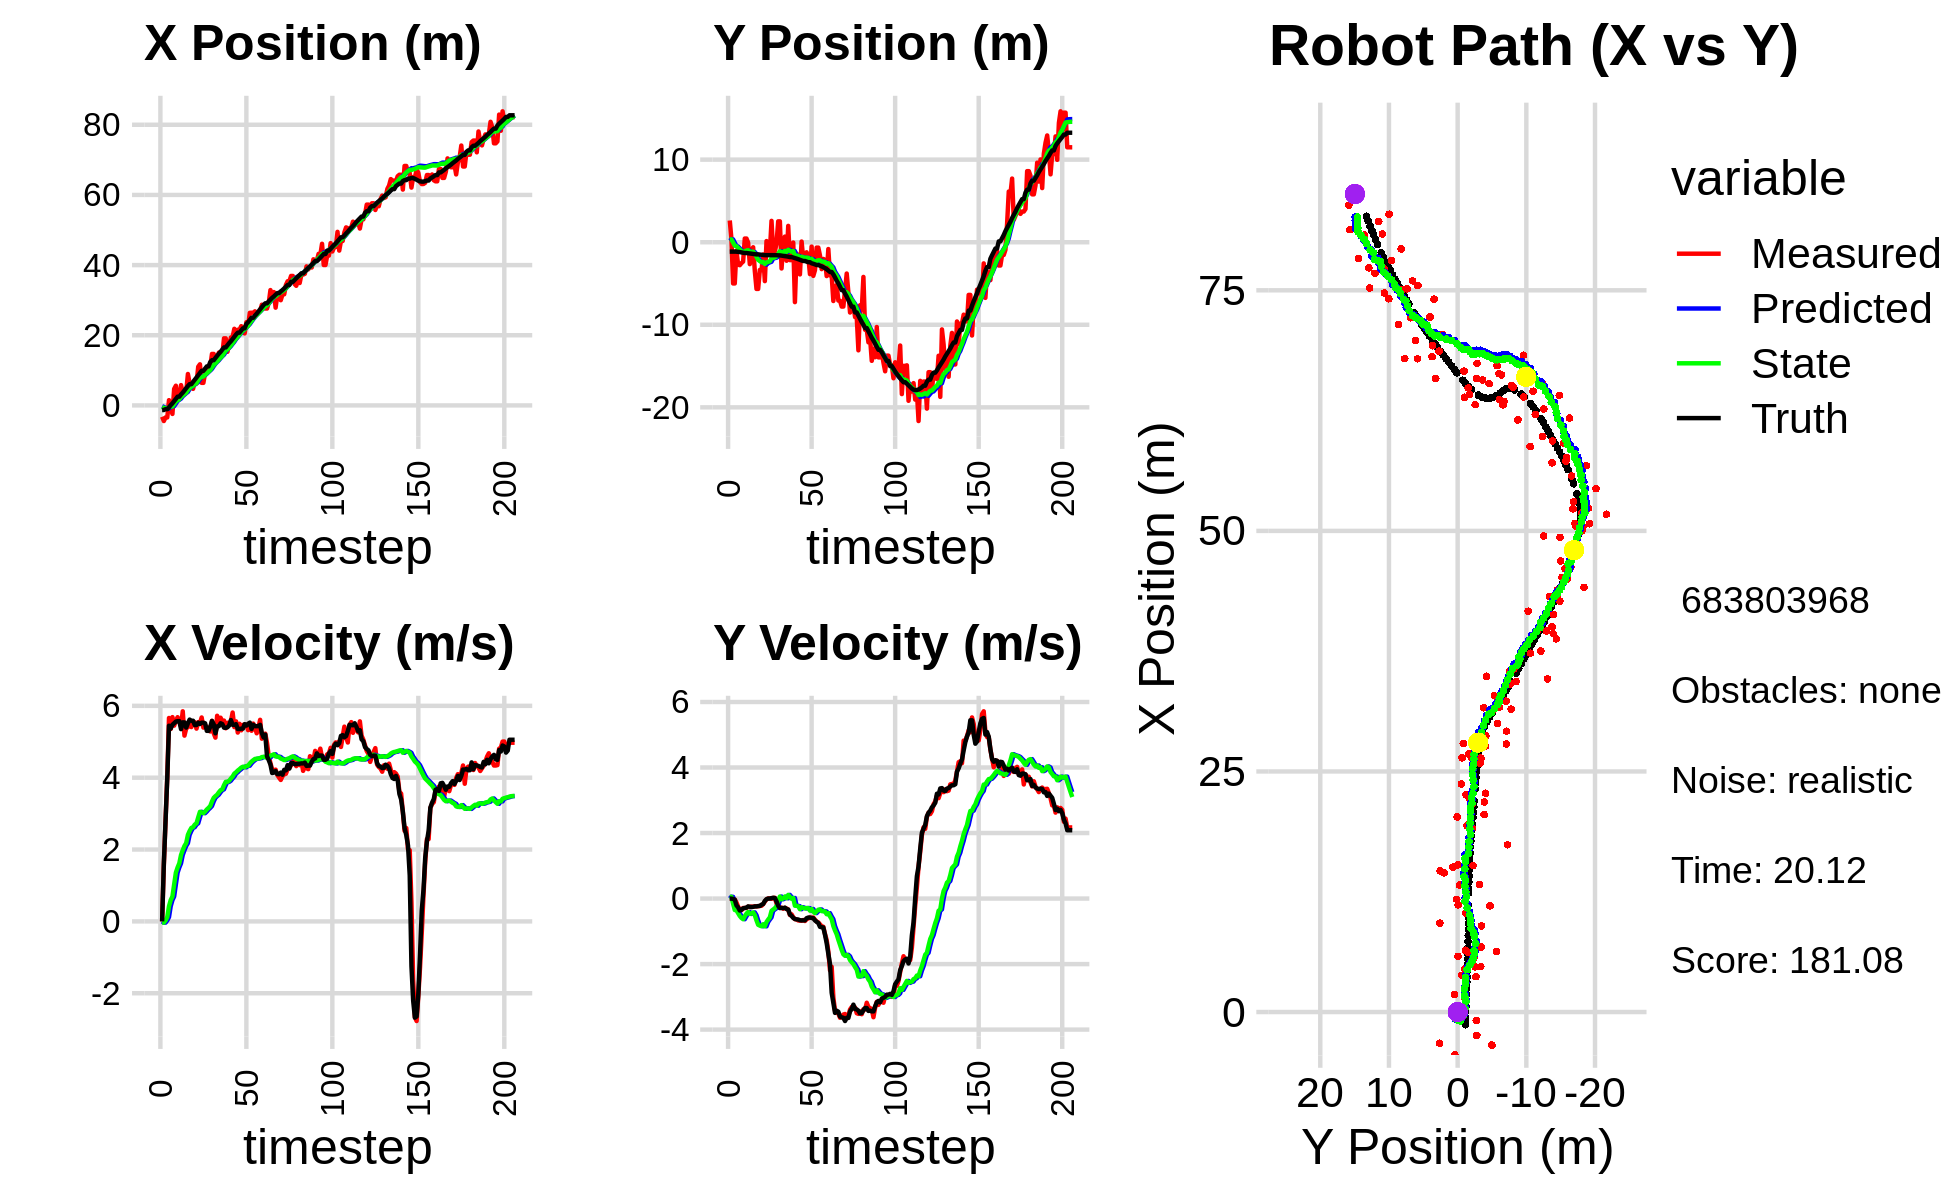

Values plotted in this chart, from the file beside it:
-3.242259025338747769e+00, 2.631861209495410581e+00, 0.000000000000000000e+00, 0.000000000000000000e+00, 0.000000000000000000e+00, 0.000000000000000000e+00, 0.000000000000000000e+00, 0.000000000000000000e+00, -2.292882283429305279e-01, 1.693137023595525925e-01, 0.000000000000000000e+00, 0.000000000000000000e+00, -1.327586412683457340e+00, -1.140974282596117106e+00, 0.000000000000000000e+00, 0.000000000000000000e+00, 0.000000000000000000e+00, -6.551142723765224218e-05
-3.242259025338747769e+00, 2.631861209495410581e+00, 0.000000000000000000e+00, 0.000000000000000000e+00, -2.292882283429305279e-01, 1.693137023595525925e-01, 0.000000000000000000e+00, 0.000000000000000000e+00, -4.393760538784864389e-01, 3.283619973667235570e-01, -3.449083906784166514e-02, 5.651964460779129035e-02, -1.327586412683457340e+00, -1.140974282596117106e+00, 0.000000000000000000e+00, 0.000000000000000000e+00, 0.000000000000000000e+00, 4.225691372994333506e-04
-4.456436395902025005e+00, 4.046394439401322374e-01, 1.558999988302609996e+00, -2.899126871513505485e-04, -4.428251377852706061e-01, 3.340139618275027034e-01, -3.449083906784166514e-02, 5.651964460779129035e-02, -6.993020663908007251e-01, 3.365357803977038764e-01, -3.455518802584511134e-02, 5.234552375819102182e-02, -1.313002825315716215e+00, -1.140976347860375828e+00, 1.600000000000000089e+00, -1.000000000000000021e-03, 1.600000023841857910e+00, 1.859606709331274033e-04
-3.433174372069169866e+00, -4.993289984142902149e+00, 2.815941366746834262e+00, -1.816956539029246018e-02, -7.027575851933852702e-01, 3.417703327735229779e-01, -3.455518802584511134e-02, 5.234552375819102182e-02, -8.346766637019125135e-01, -3.858448720598922632e-02, 2.654644769155981715e-02, -1.571696710445646683e-01, -1.077258348935694832e+00, -1.141710557068496446e+00, 2.799999999999999822e+00, -1.099999999999999936e-02, 2.799999952316284180e+00, 6.452305242419242859e-03
-3.433174372069169866e+00, -4.993289984142902149e+00, 4.019916300408916676e+00, -2.593808697379351366e-02, -8.320220189327565130e-01, -5.430145431044569593e-02, 2.654644769155981715e-02, -1.571696710445646683e-01, -9.170015699003157827e-01, -4.112189035034868323e-01, 1.200270981741653198e-01, -3.493605772634813533e-01, -1.077258348935694832e+00, -1.141710557068496446e+00, 4.000000000000000000e+00, -3.300000000000000155e-02, 4.000000000000000000e+00, 6.452305242419242859e-03
1.489041805139153407e+00, -1.025263331178101867e+00, 5.661791558465394836e+00, -1.169895646514191312e-01, -9.049988600828992036e-01, -4.461549612298349454e-01, 1.200270981741653198e-01, -3.493605772634813533e-01, -5.338393256795308517e-01, -4.788215539248372732e-01, 4.215114187318560468e-01, -3.572934612000699395e-01, -5.551826953949473564e-01, -1.147636070677989562e+00, 5.445999999999999730e+00, -2.049999999999999878e-01, 5.448999881744384766e+00, 2.066005393862724304e-02
-8.894022107191184023e-01, -2.717058035480079070e+00, 5.357324763179612148e+00, -2.466566067649096083e-01, -4.916881838063452692e-01, -5.145509000448442727e-01, 4.215114187318560468e-01, -3.572934612000699395e-01, -3.558813618659943390e-01, -6.804078854768782492e-01, 5.923964196728442877e-01, -4.462907438067788002e-01, 7.293009726059893061e-02, -1.167104337267695024e+00, 5.368999999999999773e+00, -2.690000000000000169e-01, 5.375000000000000000e+00, 4.600851237773895264e-02
-2.430775165658154435e+00, -2.784247403128936149e+00, 5.685957004085221200e+00, -3.545451338642777728e-01, -2.966417198987099102e-01, -7.250369598575561181e-01, 5.923964196728442877e-01, -4.462907438067788002e-01, -2.980868799639809219e-01, -8.837432407575231963e-01, 6.929761357927483045e-01, -5.314608261318274351e-01, 5.876739024567204650e-01, -1.194527392296046653e+00, 5.474000000000000199e+00, -3.649999999999999911e-01, 5.486000061035156250e+00, 6.227389723062515259e-02
4.697612047315421258e+00, -2.535836780137608049e+00, 5.449346789749040632e+00, -3.565672307920511042e-01, -2.287892663847060915e-01, -9.368893233707059620e-01, 6.929761357927483045e-01, -5.314608261318274351e-01, 3.713264433747462956e-01, -1.056947266015556552e+00, 1.029036238049817920e+00, -5.921654020349602643e-01, 1.214207410573460155e+00, -1.235863410569210341e+00, 5.517000000000000348e+00, -3.420000000000000262e-01, 5.527999877929687500e+00, 6.533987820148468018e-02
5.605654716180993091e+00, -2.349774302095993583e+00, 5.580603252264469738e+00, -2.874184007011258424e-01, 4.742300671797280986e-01, -1.116163806219052645e+00, 1.029036238049817920e+00, -5.921654020349602643e-01, 1.092413139629076380e+00, -1.201780827388040152e+00, 1.356671233595827752e+00, -6.304888651434940039e-01, 1.848984479412524973e+00, -1.274087132541617207e+00, 5.562000000000000277e+00, -2.989999999999999880e-01, 5.570000171661376953e+00, 5.145763978362083435e-02
1.827399193715238956e+00, 4.459853304496598780e-01, 5.683610708369077003e+00, -2.899140252502741544e-01, 1.228080262988659133e+00, -1.264829713902389630e+00, 1.356671233595827752e+00, -6.304888651434940039e-01, 1.438063935746587418e+00, -1.108546688000745517e+00, 1.501144071989856998e+00, -5.399849171519410795e-01, 2.488709211320083714e+00, -1.306783185077805332e+00, 5.573000000000000398e+00, -2.869999999999999774e-01, 5.580999851226806641e+00, 5.096460506319999695e-02
1.827399193715238956e+00, 4.459853304496598780e-01, 5.559771639370442387e+00, -2.835971459249934656e-01, 1.588178342945573140e+00, -1.162545179715939625e+00, 1.501144071989856998e+00, -5.399849171519410795e-01, 1.755080708013139201e+00, -1.018055463179218467e+00, 1.617057232119427868e+00, -4.594430532913380549e-01, 2.488709211320083714e+00, -1.306783185077805332e+00, 5.573999999999999844e+00, -2.760000000000000231e-01, 5.580999851226806641e+00, 5.096460506319999695e-02
5.780402183679580475e+00, -4.669736405919479305e-02, 5.440433795331192535e+00, -2.461649831108971009e-01, 1.916786431225081966e+00, -1.063999768508352206e+00, 1.617057232119427868e+00, -4.594430532913380549e-01, 2.401042813563984080e+00, -9.700524602936004825e-01, 1.849885599762814081e+00, -4.072243491173005991e-01, 3.124115705362144446e+00, -1.337675677016743503e+00, 5.352000000000000313e+00, -2.399999999999999911e-01, 5.357999801635742188e+00, 4.521646723151206970e-02
3.677488702789351915e+00, -2.653534264731602921e+00, 5.848230024758757750e+00, -2.598512062885181551e-01, 2.586031373540265577e+00, -1.010774895205330592e+00, 1.849885599762814081e+00, -4.072243491173005991e-01, 2.823760592376854284e+00, -1.140376170233686759e+00, 1.980700570608611599e+00, -4.697764369174948218e-01, 3.639466047271072036e+00, -1.360816926802813187e+00, 5.540000000000000036e+00, -2.489999999999999991e-01, 5.546000003814697266e+00, 4.440324753522872925e-02
4.473661020210889738e+00, -1.005165742594868128e+00, 5.171291414387217955e+00, -2.430526310360708875e-01, 3.021830649437715621e+00, -1.187353813925436263e+00, 1.980700570608611599e+00, -4.697764369174948218e-01, 3.262225906906093709e+00, -1.162134986408474013e+00, 2.099898990314271074e+00, -4.533550832124135233e-01, 4.268522977731112000e+00, -1.389181064263915966e+00, 5.538999999999999702e+00, -2.620000000000000107e-01, 5.546000003814697266e+00, 4.696581140160560608e-02
3.818229317124971711e+00, -6.135234698957893196e-01, 5.371126749311934567e+00, -2.512466595641777989e-01, 3.472215805937520994e+00, -1.207470494729715460e+00, 2.099898990314271074e+00, -4.533550832124135233e-01, 3.612602034257554884e+00, -1.149230586141224864e+00, 2.178164716401213230e+00, -4.215525700932210018e-01, 4.901558637262318996e+00, -1.419716225371316254e+00, 5.394999999999999574e+00, -2.520000000000000018e-01, 5.401000022888183594e+00, 4.674319922924041748e-02
8.949898243063760361e+00, -3.482761906295825938e+00, 5.407896819546447631e+00, -2.349939264767817726e-01, 3.830418505897676074e+00, -1.191385843150547075e+00, 2.178164716401213230e+00, -4.215525700932210018e-01, 4.400249645071274252e+00, -1.373937725188860925e+00, 2.408829683775108421e+00, -5.067565139256247075e-01, 5.520767927056700053e+00, -1.447628067371712568e+00, 5.514999999999999680e+00, -2.399999999999999911e-01, 5.519999980926513672e+00, 4.342652857303619385e-02
6.283316686615114222e+00, -5.658804193914962255e+00, 5.465869326919205129e+00, -2.368873778932227281e-01, 4.641132613448784916e+00, -1.424613376581423285e+00, 2.408829683775108421e+00, -5.067565139256247075e-01, 4.887244603813454269e+00, -1.765279047851101568e+00, 2.516939910539274905e+00, -6.651829304334502257e-01, 6.050780057952236390e+00, -1.470602767053180049e+00, 5.616999999999999993e+00, -2.399999999999999911e-01, 5.622000217437744141e+00, 4.331227391958236694e-02
6.283316686615114222e+00, -5.658804193914962255e+00, 5.409921612915966627e+00, -2.344626387572036896e-01, 5.138938594867381582e+00, -1.831797340894446569e+00, 2.516939910539274905e+00, -6.651829304334502257e-01, 5.332358527447265573e+00, -2.131839842011116204e+00, 2.602295917959787541e+00, -8.004374281190914653e-01, 6.050780057952236390e+00, -1.470602767053180049e+00, 5.584999999999999964e+00, -2.290000000000000091e-01, 5.590000152587890625e+00, 4.331227391958236694e-02
4.716426729953188790e+00, -3.358810947751326381e+00, 5.536509780492439248e+00, -2.230229238257744329e-01, 5.592588119243244726e+00, -2.211883584823025384e+00, 2.602295917959787541e+00, -8.004374281190914653e-01, 5.602582811439570598e+00, -2.283224772132872005e+00, 2.622763034993282449e+00, -8.255447621638638545e-01, 6.695338010477340340e+00, -1.497580932327186476e+00, 5.584999999999999964e+00, -2.260000000000000064e-01, 5.590000152587890625e+00, 4.026045650243759155e-02
6.754648387130916198e+00, -3.398915515977531943e+00, 5.542644611725433101e+00, -2.197702126005778578e-01, 5.864859114938898443e+00, -2.365779248349258346e+00, 2.622763034993282449e+00, -8.255447621638638545e-01, 6.031450011837819147e+00, -2.426707033570520977e+00, 2.694155150187166559e+00, -8.453338813440093302e-01, 7.328385114647795184e+00, -1.523316608225042001e+00, 5.466000000000000192e+00, -1.869999999999999996e-01, 5.468999862670898438e+00, 3.963002562522888184e-02
6.224073409854649519e+00, -1.491693851266868265e+00, 5.366325508515711995e+00, -1.694434598005337134e-01, 6.300865526856536114e+00, -2.511240421704922010e+00, 2.694155150187166559e+00, -8.453338813440093302e-01, 6.371314894549860774e+00, -2.399346590423566461e+00, 2.730763800826155219e+00, -7.848034554696210474e-01, 7.954294919881164105e+00, -1.545990929713163542e+00, 5.466999999999999638e+00, -1.660000000000000087e-01, 5.468999862670898438e+00, 3.156483545899391174e-02
1.102747726414827945e+01, -4.712812470149786215e+00, 5.544234203153118656e+00, -9.215718467360992094e-02, 6.644391274632476474e+00, -2.477826935970528499e+00, 2.730763800826155219e+00, -7.848034554696210474e-01, 7.115823336295801660e+00, -2.635119733396329877e+00, 2.895167816182156795e+00, -8.472031955391641223e-01, 8.593725919186464779e+00, -1.563250825794559873e+00, 5.532000000000000028e+00, -7.199999999999999456e-02, 5.613999843597412109e+00, 1.662063598632812500e-02
1.171299958198879665e+01, 1.368520393544383762e-01, 5.520950752739827827e+00, -2.329752983130406810e-02, 7.405340117914017029e+00, -2.719840052950246445e+00, 2.895167816182156795e+00, -8.472031955391641223e-01, 7.861716169378912156e+00, -2.450825860579858961e+00, 3.050329986342454003e+00, -7.146972616628934905e-01, 9.229342221892292031e+00, -1.569598423257837494e+00, 5.493999999999999773e+00, -1.799999999999999864e-02, 5.493999958038330078e+00, 4.219815135002136230e-03
6.425836801246915364e+00, -1.132941649482025470e+00, 5.675998918348341249e+00, 3.690710801224437315e-03, 8.166749168013158311e+00, -2.522295586746148288e+00, 3.050329986342454003e+00, -7.146972616628934905e-01, 8.083071617197647996e+00, -2.379209298439817211e+00, 3.035770943006727229e+00, -6.410620155284427746e-01, 9.861857175563521594e+00, -1.570640043686400533e+00, 5.532000000000000028e+00, 0.000000000000000000e+00, 5.532000064849853516e+00, -6.502309697680175304e-04
6.425836801246915364e+00, -1.132941649482025470e+00, 5.394998840422710273e+00, 3.507995822299315308e-03, 8.386648711498320807e+00, -2.443315499992661621e+00, 3.035770943006727229e+00, -6.410620155284427746e-01, 8.275466416901632982e+00, -2.309978469150544722e+00, 3.011711532589956608e+00, -5.731900490084644861e-01, 9.861857175563521594e+00, -1.570640043686400533e+00, 5.532000000000000028e+00, 1.000000000000000021e-03, 5.532000064849853516e+00, -6.502309697680175304e-04
9.241213201937496180e+00, 2.583833231648234197e+00, 5.465996450273319596e+00, -6.299313228947181487e-03, 8.576637570160627888e+00, -2.367297474051391237e+00, 3.011711532589956608e+00, -5.731900490084644861e-01, 8.698637955022350710e+00, -1.937146286307186216e+00, 3.057445937489542853e+00, -3.746103861938936963e-01, 1.049031519854471561e+01, -1.571138368918376660e+00, 5.514000000000000234e+00, 1.400000000000000029e-02, 5.513999938964843750e+00, 1.152454176917672157e-03
1.026421618418885373e+01, -1.173923001321589332e+00, 5.394964436543680186e+00, 1.958373370982406658e-02, 9.004382548771305395e+00, -1.974607324926575647e+00, 3.057445937489542853e+00, -3.746103861938936963e-01, 9.174163578478401249e+00, -1.893464448008886025e+00, 3.115650899600775237e+00, -3.337072782343117328e-01, 1.111769938437915961e+01, -1.570437536502878206e+00, 5.304000000000000270e+00, 2.400000000000000050e-02, 5.303999900817871094e+00, -3.629986429587006569e-03
1.026421618418885373e+01, -1.173923001321589332e+00, 5.394964436543680186e+00, 1.958373370982406658e-02, 9.485728668438479616e+00, -1.926835175832317226e+00, 3.115650899600775237e+00, -3.337072782343117328e-01, 9.610321254197931040e+00, -1.851342727466314786e+00, 3.159476005393691445e+00, -2.959821563986432258e-01, 1.111769938437915961e+01, -1.570437536502878206e+00, 5.304000000000000270e+00, 1.700000000000000122e-02, 5.303999900817871094e+00, -3.629986429587006569e-03
1.113672387568069588e+01, -8.328972913516081988e-02, 5.286887142906649295e+00, -1.494847863000627886e-01, 9.926268854737299918e+00, -1.880940943106179208e+00, 3.159476005393691445e+00, -2.959821563986432258e-01, 1.008346382962036358e+01, -1.727598370776086911e+00, 3.211094716070318267e+00, -2.267246762092621215e-01, 1.235217356644958109e+01, -1.573910579861765857e+00, 5.418999999999999595e+00, -8.699999999999999400e-02, 5.420000076293945312e+00, 2.826710045337677002e-02
1.467216467857726592e+01, 2.528812421716063241e+00, 5.581956261161034050e+00, -2.373438538769923056e-01, 1.040457330122739599e+01, -1.750270838397013140e+00, 3.211094716070318267e+00, -2.267246762092621215e-01, 1.083181853005504180e+01, -1.399272665237139446e+00, 3.337655544612791569e+00, -7.295073585028710728e-02, 1.288136553735156298e+01, -1.592746244103998343e+00, 5.580000000000000071e+00, -2.250000000000000056e-01, 5.584000110626220703e+00, 4.249423742294311523e-02
1.467216467857726592e+01, 2.528812421716063241e+00, 5.240363837931342417e+00, -2.830059497358382026e-01, 1.116558408451632189e+01, -1.406567738822168234e+00, 3.337655544612791569e+00, -7.295073585028710728e-02, 1.151362768966340511e+01, -1.091595823265556264e+00, 3.438976008819893515e+00, 6.221163116345534982e-02, 1.288136553735156298e+01, -1.592746244103998343e+00, 5.488999999999999879e+00, -2.899999999999999800e-01, 5.497000217437744141e+00, 5.395260825753211975e-02
1.326019096377327067e+01, -3.179491834435777875e+00, 5.115545724050250875e+00, -2.762651450979108358e-01, 1.185752529054539472e+01, -1.085374660149210690e+00, 3.438976008819893515e+00, 6.221163116345534982e-02, 1.201697493916908499e+01, -1.269841628898258801e+00, 3.487097010181629209e+00, -2.241833805805858171e-02, 1.351726031261511274e+01, -1.623168425163050932e+00, 5.235999999999999766e+00, -2.869999999999999774e-01, 5.243000030517578125e+00, 5.395260825753211975e-02
1.318823337548168873e+01, -2.827524401008092436e-01, 5.723651451582594696e+00, -3.092517059786665246e-01, 1.236568464018724711e+01, -1.272083462704064694e+00, 3.487097010181629209e+00, -2.241833805805858171e-02, 1.248675082042976570e+01, -1.201794704127046698e+00, 3.525864999173521586e+00, 4.685830997269539722e-03, 1.413252139106247895e+01, -1.656806872273568043e+00, 5.429000000000000270e+00, -2.919999999999999818e-01, 5.436999797821044922e+00, 5.397800728678703308e-02
1.505677989107893744e+01, 6.812039149413389172e-01, 5.590731505489663355e+00, -2.851767675439979000e-01, 1.283933732034711817e+01, -1.201326121027319838e+00, 3.525864999173521586e+00, 4.685830997269539722e-03, 1.307504769857148652e+01, -1.058024796049912064e+00, 3.593610057829071724e+00, 6.344441391431426824e-02, 1.474811243979095643e+01, -1.689745114570820661e+00, 5.434000000000000163e+00, -2.770000000000000240e-01, 5.440999984741210938e+00, 5.096467584371566772e-02
1.522226592103707432e+01, -2.243633971592444265e+00, 5.669909228736661255e+00, -3.030066577633624969e-01, 1.343440870435439294e+01, -1.051680354658480532e+00, 3.593610057829071724e+00, 6.344441391431426824e-02, 1.363228263604156076e+01, -1.162930815581609822e+00, 3.650597680108939702e+00, 1.070859563771294626e-02, 1.526780581496990941e+01, -1.716584132018384112e+00, 5.514999999999999680e+00, -3.200000000000000067e-01, 5.524000167846679688e+00, 5.339039489626884460e-02
1.447063362565932820e+01, 1.976252449664720912e+00, 5.573868317328208200e+00, -3.362279235257817356e-01, 1.399734240405245522e+01, -1.161859956017838424e+00, 3.650597680108939702e+00, 1.070859563771294626e-02, 1.407878213369721543e+01, -9.180842089503592485e-01, 3.676574417321842425e+00, 1.121602611385744963e-01, 1.589971232422568903e+01, -1.752756462976521989e+00, 5.493000000000000327e+00, -3.340000000000000191e-01, 5.502999782562255859e+00, 6.024917960166931152e-02
1.911834359149137796e+01, -2.166434006688554348e+00, 5.589617985889097973e+00, -5.007141333901238278e-01, 1.444643957542939994e+01, -9.068681828365018349e-01, 3.676574417321842425e+00, 1.121602611385744963e-01, 1.488331356373485193e+01, -1.032668107740946972e+00, 3.791985261164817267e+00, 5.027399832762209642e-02, 1.652842211744574286e+01, -1.797343478938182582e+00, 5.392999999999999794e+00, -4.839999999999999858e-01, 5.414000034332275391e+00, 8.934085071086883545e-02
1.911834359149137796e+01, -2.166434006688554348e+00, 5.376471245073191518e+00, -4.816205949976983258e-01, 1.526251208985133445e+01, -1.027640707908184847e+00, 3.791985261164817267e+00, 5.027399832762209642e-02, 1.562169838140326839e+01, -1.140480415944533865e+00, 3.885737932574688802e+00, -4.964814660119540313e-03, 1.652842211744574286e+01, -1.797343478938182582e+00, 5.387999999999999901e+00, -5.300000000000000266e-01, 5.414000034332275391e+00, 8.934085071086883545e-02
1.528210425360898128e+01, -4.173289322154459524e-02, 5.528622281481462508e+00, -5.707018871554024875e-01, 1.601027217466073793e+01, -1.140976897410545865e+00, 3.885737932574688802e+00, -4.964814660119540313e-03, 1.598238794014007347e+01, -1.072147117776426128e+00, 3.882912280052223775e+00, 1.794301453664835094e-02, 1.714788699130765792e+01, -1.857171879853906082e+00, 5.403999999999999915e+00, -5.909999999999999698e-01, 5.435999870300292969e+00, 1.028624549508094788e-01
1.737688738095095786e+01, -7.255808101926649378e+00, 5.513230460071310901e+00, -6.290377757761063116e-01, 1.637067916814529411e+01, -1.070352816322761358e+00, 3.882912280052223775e+00, 1.794301453664835094e-02, 1.648818294898620351e+01, -1.599552009870865099e+00, 3.915564951053077003e+00, -2.183973959024178846e-01, 1.777109026864112806e+01, -1.924656139029156332e+00, 5.453000000000000291e+00, -6.239999999999999991e-01, 5.487999916076660156e+00, 1.136047765612602234e-01
1.937045013861945009e+01, -1.382574484474232257e+00, 5.568737355217014517e+00, -6.365449571117450800e-01, 1.687973944409151272e+01, -1.621391749461106979e+00, 3.915564951053077003e+00, -2.183973959024178846e-01, 1.712158711513334808e+01, -1.617363120804550247e+00, 3.977956802583970219e+00, -2.217045555255746647e-01, 1.829363131491317773e+01, -1.984381363431634737e+00, 5.604000000000000092e+00, -6.350000000000000089e-01, 5.639999866485595703e+00, 1.138128936290740967e-01
1.952954322052655911e+01, -1.626301155416131738e+00, 5.813676517756290352e+00, -6.686345152746708820e-01, 1.751938279539174559e+01, -1.639533576357107725e+00, 3.977956802583970219e+00, -2.217045555255746647e-01, 1.772360308651810001e+01, -1.654974554636010842e+00, 4.031099558206449274e+00, -2.337552389014294352e-01, 1.892898249582655978e+01, -2.056581304154824430e+00, 5.472000000000000419e+00, -6.390000000000000124e-01, 5.508999824523925781e+00, 1.145075038075447083e-01
2.183154487567002633e+01, -3.900783882188942453e+00, 5.407635996671285028e+00, -6.701288225074902849e-01, 1.812671304233874636e+01, -1.678350078526153810e+00, 4.031099558206449274e+00, -2.337552389014294352e-01, 1.846261745564173040e+01, -1.875862104126798435e+00, 4.113871481840924993e+00, -3.241747357779022898e-01, 1.956001543966275236e+01, -2.131620393158229376e+00, 5.469000000000000306e+00, -6.620000000000000329e-01, 5.508999824523925781e+00, 1.232941225171089172e-01
2.026913923027180076e+01, 8.129365640522449865e-02, 5.567916418642508525e+00, -6.776356438736219623e-01, 1.887400460382582423e+01, -1.908279577704588670e+00, 4.113871481840924993e+00, -3.241747357779022898e-01, 1.901797620680468981e+01, -1.758966667986779919e+00, 4.150936129166564292e+00, -2.640810012453685962e-01, 2.020168566722231063e+01, -2.210839675367167967e+00, 5.490000000000000213e+00, -6.660000000000000364e-01, 5.530000209808349609e+00, 1.211080327630043030e-01
2.156048649548532481e+01, -2.057256402290678299e+00, 5.256410947976525527e+00, -6.544862248819913741e-01, 1.943306981972134651e+01, -1.785374768111316790e+00, 4.150936129166564292e+00, -2.640810012453685962e-01, 1.963067718069504153e+01, -1.821957148676317972e+00, 4.199371285220214745e+00, -2.845466143610971277e-01, 2.072463870001131880e+01, -2.274839686219109147e+00, 5.357000000000000206e+00, -6.660000000000000364e-01, 5.397999763488769531e+00, 1.238744705915451050e-01
2.156048649548532481e+01, -2.057256402290678299e+00, 5.499533488546593851e+00, -6.847578979563115897e-01, 2.005061430921706389e+01, -1.850411810112427613e+00, 4.199371285220214745e+00, -2.845466143610971277e-01, 2.020003673320039894e+01, -1.882038838139767023e+00, 4.236671678308820965e+00, -3.029907181039195874e-01, 2.072463870001131880e+01, -2.274839686219109147e+00, 5.357000000000000206e+00, -6.640000000000000346e-01, 5.397999763488769531e+00, 1.238744705915451050e-01
2.257864272583158183e+01, -1.220589684042705292e+00, 5.317751197123070206e+00, -6.305136079207093180e-01, 2.062370390103128059e+01, -1.912337909950158954e+00, 4.236671678308820965e+00, -3.029907181039195874e-01, 2.080533647295789024e+01, -1.867980458082363127e+00, 4.280560105219088918e+00, -2.878325667589299863e-01, 2.134166979778805029e+01, -2.350634978977379497e+00, 5.365000000000000213e+00, -5.989999999999999769e-01, 5.397999763488769531e+00, 1.180167347192764282e-01
2.213968731457755723e+01, -1.782122002562202434e+00, 5.469636656292257371e+00, -6.050466552459353720e-01, 2.123339248347980046e+01, -1.896763714758256114e+00, 4.280560105219088918e+00, -2.878325667589299863e-01, 2.132992176071856960e+01, -1.899096594300126117e+00, 4.304979332181518181e+00, -2.926570201498547297e-01, 2.196147131889033233e+01, -2.421780393958440136e+00, 5.366999999999999993e+00, -5.799999999999999600e-01, 5.397999763488769531e+00, 1.101712509989738464e-01
2.052348399110318056e+01, -3.863060878101152618e+00, 5.472666075698789712e+00, -5.770031462443157011e-01, 2.176041969393672204e+01, -1.928362296315111690e+00, 4.304979332181518181e+00, -2.926570201498547297e-01, 2.167971841738686223e+01, -2.096610157450609524e+00, 4.289184608380782748e+00, -3.685134953757460696e-01, 2.196147131889033233e+01, -2.421780393958440136e+00, 5.490000000000000213e+00, -5.799999999999999600e-01, 5.519999980926513672e+00, 1.050455570220947266e-01
2.371093332733912717e+01, -5.352802735019315250e-01, 5.473302170688783441e+00, -5.899064403174232307e-01, 2.210863687822494228e+01, -2.133461506988183931e+00, 4.289184608380782748e+00, -3.685134953757460696e-01, 2.226154609232953163e+01, -2.011285548172958126e+00, 4.325833360067119493e+00, -3.185875410453828938e-01, 2.320763373334068191e+01, -2.554890679145944699e+00, 5.450000000000000178e+00, -5.909999999999999698e-01, 5.481999874114990234e+00, 1.073644459247589111e-01
2.273453593216900259e+01, -4.076047943596367240e+00, 5.323570605879770490e+00, -5.793282389888557704e-01, 2.269412942833624314e+01, -2.043144302277496216e+00, 4.325833360067119493e+00, -3.185875410453828938e-01, 2.271517665617072623e+01, -2.218501616654735553e+00, 4.332517750675782153e+00, -3.972031304589692113e-01, 2.372925925261804991e+01, -2.611445473164444309e+00, 5.500000000000000000e+00, -6.009999999999999787e-01, 5.532000064849853516e+00, 1.083966940641403198e-01
2.638980388641569874e+01, -3.388880716568720697e+00, 5.381513629329121251e+00, -6.447572290182408405e-01, 2.314842843123830463e+01, -2.258221929700632291e+00, 4.332517750675782153e+00, -3.972031304589692113e-01, 2.343227243603543286e+01, -2.359517585547812324e+00, 4.397315572483647905e+00, -4.437790759288141595e-01, 2.436169791237305304e+01, -2.682892129453675611e+00, 5.533000000000000362e+00, -6.660000000000000364e-01, 5.572999954223632812e+00, 1.192412674427032471e-01
2.641694939140560194e+01, -6.517442919576675875e-01, 5.306863446916974425e+00, -7.012924581819747205e-01, 2.387200399328379774e+01, -2.403895493140693951e+00, 4.397315572483647905e+00, -4.437790759288141595e-01, 2.409587459878664717e+01, -2.270513151219179182e+00, 4.448256888804185571e+00, -3.894782779501653192e-01, 2.499056506110555276e+01, -2.761946842710631067e+00, 5.357999999999999652e+00, -7.089999999999999636e-01, 5.405000209808349609e+00, 1.313869208097457886e-01
2.641694939140560194e+01, -6.517442919576675875e-01, 5.506130796683973649e+00, -7.276252799987280584e-01, 2.454070028766706457e+01, -2.309460979014195559e+00, 4.448256888804185571e+00, -3.894782779501653192e-01, 2.471210649557754735e+01, -2.186747891547222267e+00, 4.487723039798381386e+00, -3.407425764565342186e-01, 2.499056506110555276e+01, -2.761946842710631067e+00, 5.474000000000000199e+00, -7.469999999999999973e-01, 5.525000095367431641e+00, 1.313869208097457886e-01
2.681669080260650517e+01, -1.615225957138569646e+00, 5.401942164152448100e+00, -7.872122096163514104e-01, 2.516087879955738416e+01, -2.220822149192875905e+00, 4.487723039798381386e+00, -3.407425764565342186e-01, 2.531147053557619842e+01, -2.187869122546623579e+00, 4.522162401747890748e+00, -3.319378000661332151e-01, 2.561233782790398905e+01, -2.846842454561658187e+00, 5.434999999999999609e+00, -8.629999999999999893e-01, 5.502999782562255859e+00, 1.447089910507202148e-01
2.587680330836309395e+01, -3.256480948281496257e+00, 5.236276746804963800e+00, -8.448791503792804081e-01, 2.576368677575098687e+01, -2.221062902553236906e+00, 4.522162401747890748e+00, -3.319378000661332151e-01, 2.578507596152977399e+01, -2.324332004922242678e+00, 4.528138262613310872e+00, -3.825494314602410073e-01, 2.613376688928286740e+01, -2.927308724178428800e+00, 5.432999999999999829e+00, -8.750000000000000000e-01, 5.502999782562255859e+00, 1.599723845720291138e-01
2.644749373194971298e+01, -2.025845096818380764e+00, 5.389705737287416198e+00, -8.607195038050674540e-01, 2.623788978779110437e+01, -2.362586948068266857e+00, 4.528138262613310872e+00, -3.825494314602410073e-01, 2.626951426154342073e+01, -2.352715895605586915e+00, 4.536553856612651536e+00, -3.840590363335227853e-01, 2.676005244256603532e+01, -3.027372525740705811e+00, 5.437999999999999723e+00, -8.830000000000000071e-01, 5.508999824523925781e+00, 1.583597511053085327e-01
2.693232583967339266e+01, -2.138225482230854180e+00, 5.610779753988461849e+00, -1.081179506049060768e+00, 2.672316964720468491e+01, -2.391121799238939083e+00, 4.536553856612651536e+00, -3.840590363335227853e-01, 2.675821585841003625e+01, -2.396134074453355911e+00, 4.546050740454955275e+00, -3.946088194512961111e-01, 2.738443160021832767e+01, -3.133738325905390809e+00, 5.471000000000000085e+00, -1.102000000000000091e+00, 5.580999851226806641e+00, 1.903635263442993164e-01
2.870093262165201864e+01, -4.099848197726570831e+00, 5.085667950310036822e+00, -1.266516615970573634e+00, 2.721282093245553213e+01, -2.435594956398485333e+00, 4.546050740454955275e+00, -3.946088194512961111e-01, 2.734235453975879793e+01, -2.603309915535591657e+00, 4.574598563809932017e+00, -4.772689176385327414e-01, 2.800825333582951515e+01, -3.268029974599504950e+00, 5.243999999999999773e+00, -1.358999999999999986e+00, 5.416999816894531250e+00, 2.440715730190277100e-01
2.789959496283066187e+01, -8.275967104020809373e-01, 5.125903462461747218e+00, -1.617324547987407213e+00, 2.779981439613979077e+01, -2.651036807299445019e+00, 4.574598563809932017e+00, -4.772689176385327414e-01, 2.781704984997939079e+01, -2.544305657221448858e+00, 4.579262082121248412e+00, -4.450727435881325356e-01, 2.860680270183789276e+01, -3.432660387604608232e+00, 5.123000000000000220e+00, -1.685999999999999943e+00, 5.393000125885009766e+00, 3.056337237358093262e-01
... 146 more rows
